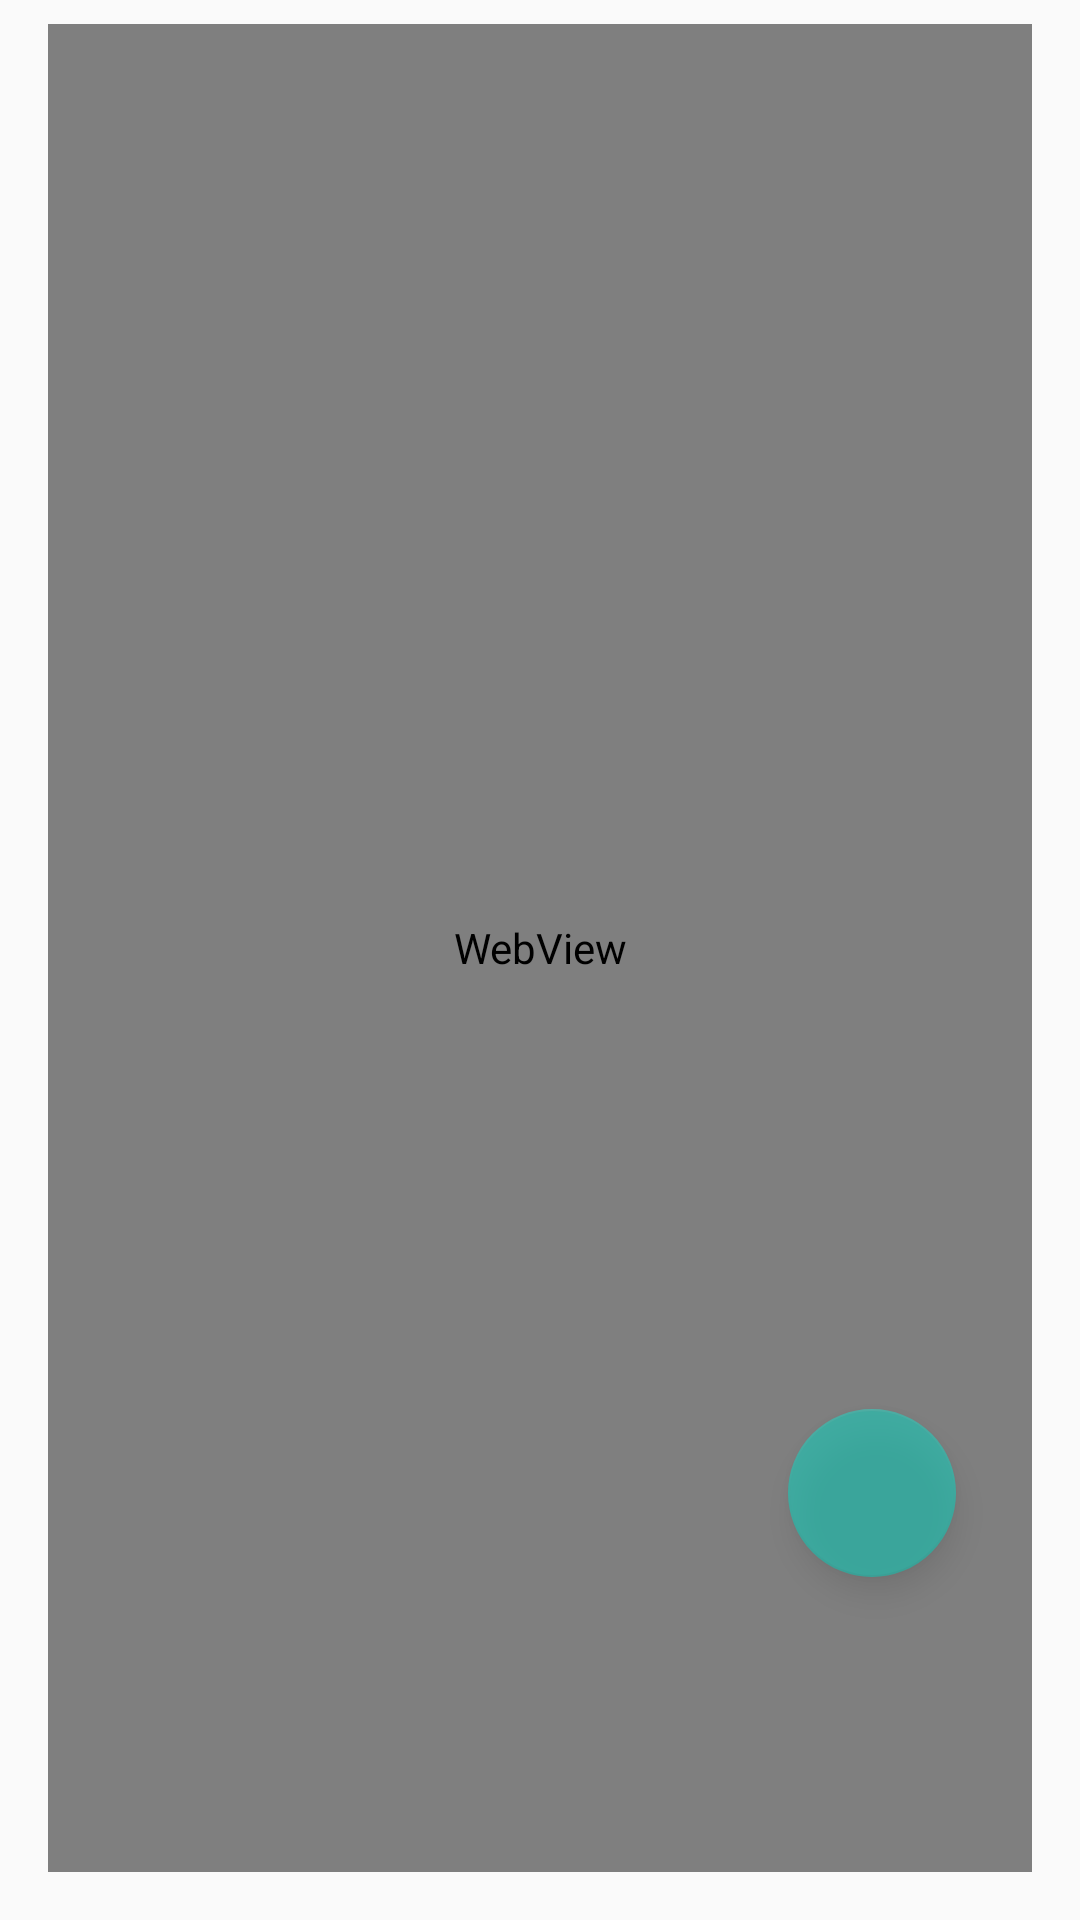

The Android layout XML behind this screen, and the referenced resources:
<!-- AndroidManifest.xml: application theme AppTheme -->
<!-- res/layout/fragment_solo_artist.xml -->
<?xml version="1.0" encoding="utf-8"?>
<androidx.constraintlayout.widget.ConstraintLayout xmlns:android="http://schemas.android.com/apk/res/android"
    xmlns:app="http://schemas.android.com/apk/res-auto"
    xmlns:tools="http://schemas.android.com/tools"
    android:layout_width="match_parent"
    android:layout_height="match_parent"
    tools:context=".frags.SoloArtist">


    <com.google.android.material.floatingactionbutton.FloatingActionButton
        android:id="@+id/fab"
        android:layout_width="wrap_content"
        android:layout_height="wrap_content"
        android:alpha="0.5"
        android:src="@drawable/ic_baseline_favorite"
        app:fabSize="normal"
        app:layout_constraintBottom_toBottomOf="parent"
        app:layout_constraintEnd_toEndOf="parent"
        app:layout_constraintHorizontal_bias="0.864"
        app:layout_constraintStart_toStartOf="parent"
        app:layout_constraintTop_toTopOf="parent"
        app:layout_constraintVertical_bias="0.804" />

    <WebView
        android:id="@+id/webView"
        android:layout_width="0dp"
        android:layout_height="0dp"
        android:layout_marginStart="16dp"
        android:layout_marginTop="8dp"
        android:layout_marginEnd="16dp"
        android:layout_marginBottom="16dp"
        android:alpha="1"
        app:layout_constraintBottom_toBottomOf="parent"
        app:layout_constraintEnd_toEndOf="parent"
        app:layout_constraintHorizontal_bias="0.0"
        app:layout_constraintStart_toStartOf="parent"
        app:layout_constraintTop_toTopOf="parent"
        app:layout_constraintVertical_bias="0.0">

    </WebView>
</androidx.constraintlayout.widget.ConstraintLayout>
<!-- resources referenced by this layout -->
<resources>
  <style name="AppTheme" parent="Theme.AppCompat.Light.DarkActionBar">
          
          <item name="colorPrimary">@color/colorPrimary</item>
          <item name="colorPrimaryDark">@color/colorPrimaryDark</item>
          <item name="colorAccent">@color/colorAccent</item>
      </style>
  <color name="colorPrimary">#A19C9C</color>
  <color name="colorPrimaryDark">#A19C9C</color>
  <color name="colorAccent">#03DAC5</color>
</resources>
